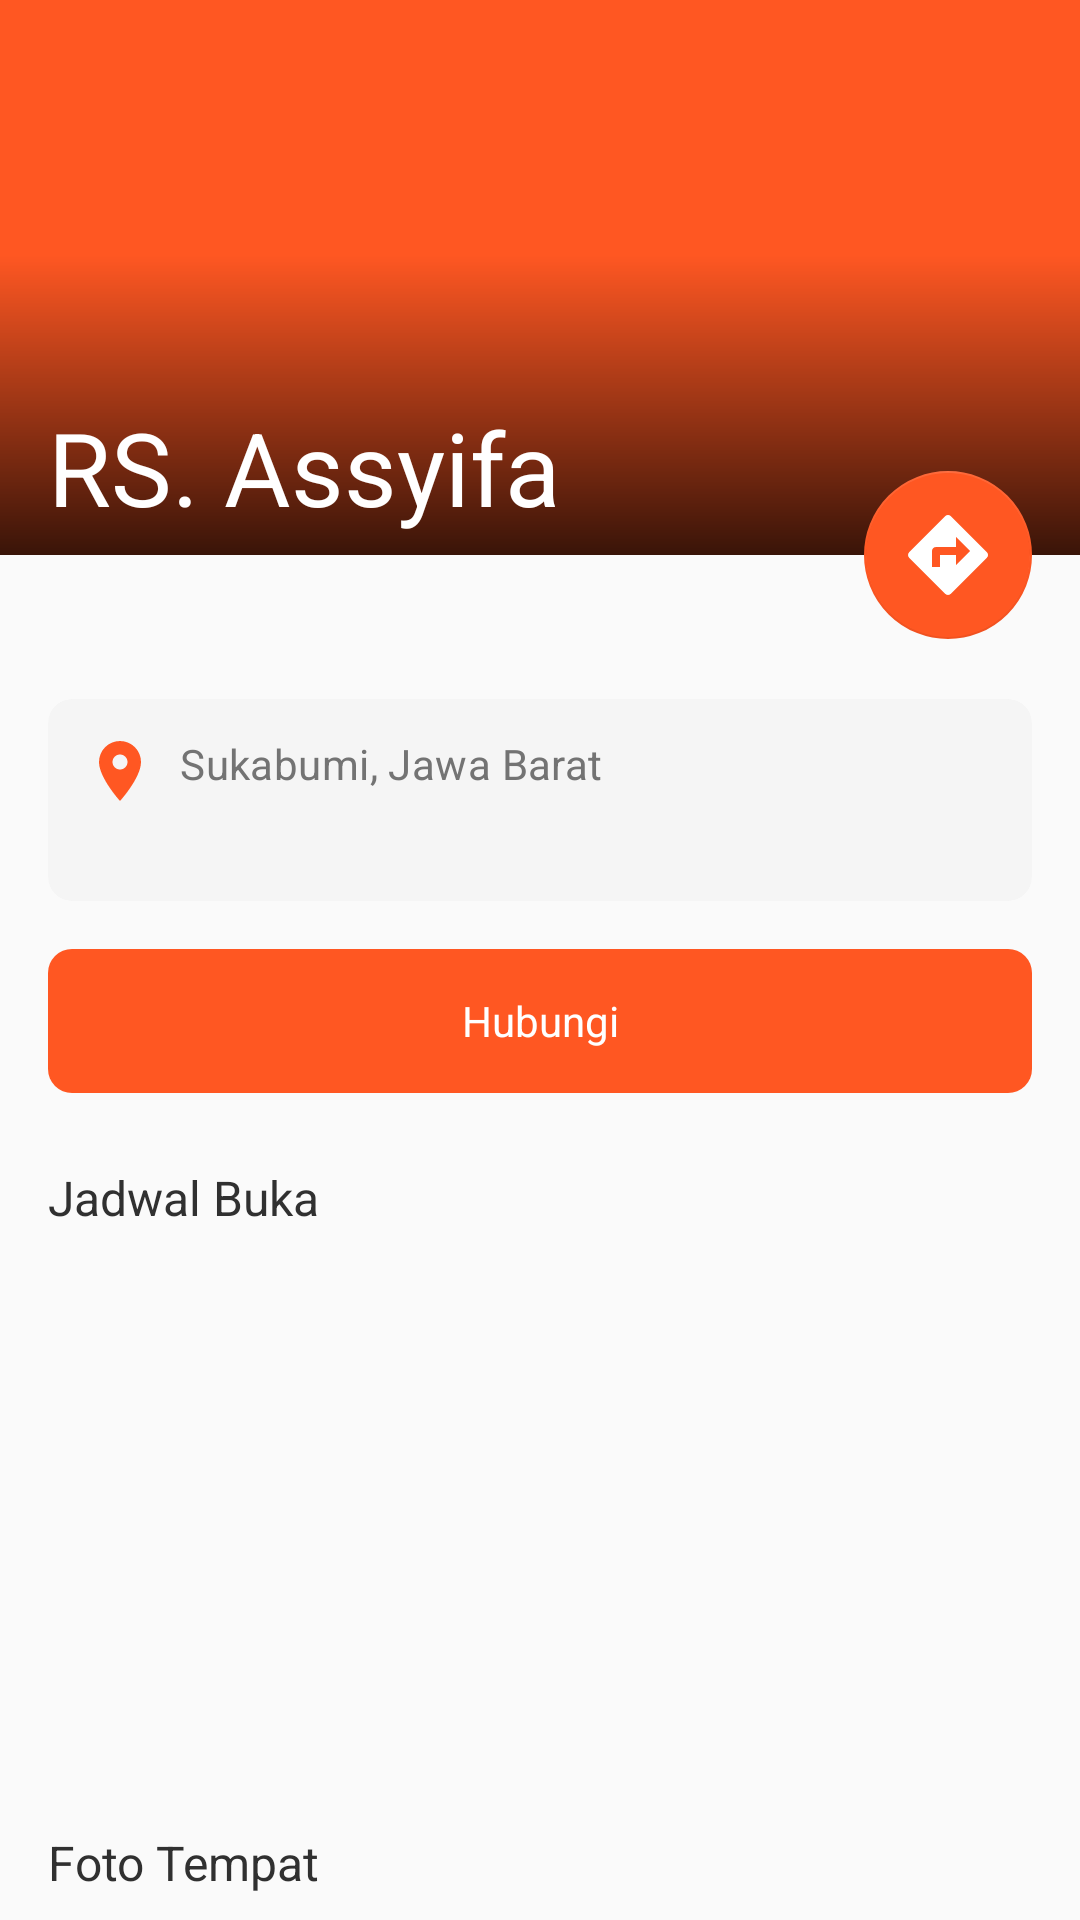

This screen was rendered from an Android layout file. Write that file and the resources it references.
<!-- AndroidManifest.xml: application theme Theme.Deketin -->
<!-- res/layout/activity_place_detail.xml -->
<?xml version="1.0" encoding="utf-8"?>
<androidx.coordinatorlayout.widget.CoordinatorLayout xmlns:android="http://schemas.android.com/apk/res/android"
    xmlns:app="http://schemas.android.com/apk/res-auto"
    xmlns:tools="http://schemas.android.com/tools"
    android:layout_width="match_parent"
    android:layout_height="match_parent"
    tools:context=".PlaceDetailActivity">

    <com.google.android.material.appbar.AppBarLayout
        android:id="@+id/appBarLayout"
        android:layout_width="match_parent"
        android:layout_height="185dp"
        android:theme="@style/ThemeOverlay.MaterialComponents.Dark"
        app:elevation="5dp"
        android:fitsSystemWindows="true">

        <com.google.android.material.appbar.CollapsingToolbarLayout
            android:id="@+id/collapsingToolbarLayout"
            android:layout_width="match_parent"
            android:layout_height="match_parent"
            app:contentScrim="?attr/colorPrimary"
            android:fitsSystemWindows="true"
            app:expandedTitleMarginBottom="16dp"
            app:expandedTitleMarginStart="16dp"
            app:layout_scrollFlags="scroll|exitUntilCollapsed|snap">

            <ImageView
                android:id="@+id/placePhoto"
                android:layout_width="match_parent"
                android:layout_height="match_parent"
                android:fitsSystemWindows="true"
                android:scaleType="centerCrop"
                android:src="@drawable/img_tools_hospital"
                android:contentDescription="@string/desc_foto_tempat"
                app:layout_collapseMode="parallax"/>

            <View
                android:layout_width="match_parent"
                android:layout_height="100dp"
                android:layout_gravity="bottom"
                android:background="@drawable/bg_title_actionbar"/>

            <androidx.appcompat.widget.Toolbar
                android:id="@+id/toolbar"
                android:layout_width="match_parent"
                android:layout_height="?actionBarSize"
                app:title="RS. Assyifa"
                app:titleTextAppearance="@style/Theme.Deketin.TextApperance.ActionBarTitle"
                app:layout_collapseMode="pin"
                app:contentInsetStart="0dp"
                app:contentInsetStartWithNavigation="0dp"
                app:popupTheme="@style/ThemeOverlay.MaterialComponents.Light"/>
            
        </com.google.android.material.appbar.CollapsingToolbarLayout>

    </com.google.android.material.appbar.AppBarLayout>

    <androidx.core.widget.NestedScrollView
        android:layout_width="match_parent"
        android:layout_height="match_parent"
        android:overScrollMode="never"
        app:layout_behavior="com.google.android.material.appbar.AppBarLayout$ScrollingViewBehavior">
        <LinearLayout
            android:layout_width="match_parent"
            android:layout_height="wrap_content"
            android:layout_marginTop="32dp"
            android:orientation="vertical">
            <androidx.cardview.widget.CardView
                android:layout_width="match_parent"
                android:layout_height="wrap_content"
                android:layout_marginHorizontal="16dp"
                android:layout_marginTop="16dp"
                app:cardElevation="0dp"
                app:cardCornerRadius="8dp"
                app:cardBackgroundColor="@color/grey_40">
                <androidx.constraintlayout.widget.ConstraintLayout
                    android:layout_width="match_parent"
                    android:layout_height="wrap_content"
                    android:layout_margin="12dp">

                    <View
                        android:id="@+id/icMapMarker"
                        android:layout_width="24dp"
                        android:layout_height="24dp"
                        android:background="@drawable/ic_map_marker"
                        app:layout_constraintStart_toStartOf="parent"
                        app:layout_constraintTop_toTopOf="parent" />

                    <TextView
                        android:id="@+id/address"
                        android:layout_width="0dp"
                        android:layout_height="wrap_content"
                        android:layout_marginStart="8dp"
                        android:letterSpacing="0.01"
                        android:text="Sukabumi, Jawa Barat"
                        android:textColor="@color/grey_700"
                        android:textAppearance="@style/Theme.Deketin.TextMedium14"
                        app:layout_constraintEnd_toEndOf="parent"
                        app:layout_constraintStart_toEndOf="@+id/icMapMarker"
                        app:layout_constraintTop_toTopOf="@+id/icMapMarker" />

                    <TextView
                        android:id="@+id/placeDistance"
                        android:layout_width="0dp"
                        android:layout_height="wrap_content"
                        android:layout_marginTop="8dp"
                        tools:text="2km dari tempat anda"
                        android:textAppearance="@style/Theme.Deketin.TextRegular12"
                        android:textColor="@color/grey_700"
                        app:layout_constraintStart_toStartOf="@+id/address"
                        app:layout_constraintTop_toBottomOf="@+id/address" />

                </androidx.constraintlayout.widget.ConstraintLayout>
            </androidx.cardview.widget.CardView>

            <androidx.appcompat.widget.AppCompatButton
                android:id="@+id/btnCall"
                android:layout_width="match_parent"
                android:layout_height="wrap_content"
                android:layout_marginHorizontal="16dp"
                android:layout_marginTop="16dp"
                android:text="@string/contact"
                android:elevation="0dp"
                android:textColor="@color/white"
                style="@style/Theme.Deketin.TextBold14"
                android:stateListAnimator="@null"
                android:background="@drawable/btn_primary"/>

            <TextView
                android:id="@+id/titleJadwal"
                style="@style/Theme.Deketin.TextBold16"
                android:layout_width="match_parent"
                android:layout_height="wrap_content"
                android:layout_marginTop="24dp"
                android:layout_marginHorizontal="16dp"
                android:layout_marginBottom="16dp"
                android:text="@string/opening_hour"
                android:textColor="@color/grey_900" />
            
            <ListView
                android:id="@+id/listJadwal"
                android:layout_width="match_parent"
                android:layout_height="160dp"
                android:layout_marginHorizontal="16dp"
                android:nestedScrollingEnabled="false" />

            <TextView
                style="@style/Theme.Deketin.TextBold16"
                android:layout_width="match_parent"
                android:layout_height="wrap_content"
                android:layout_marginTop="24dp"
                android:layout_marginHorizontal="16dp"
                android:layout_marginBottom="16dp"
                android:text="@string/place_photo"
                android:textColor="@color/grey_900" />

            <FrameLayout
                android:layout_width="match_parent"
                android:layout_height="wrap_content"
                android:layout_marginBottom="24dp">
                <TextView
                    android:id="@+id/noPhoto"
                    style="@style/Theme.Deketin.TextRegular16"
                    android:layout_width="match_parent"
                    android:layout_height="wrap_content"
                    android:layout_marginHorizontal="16dp"
                    android:text="@string/no_photos"
                    android:textColor="@color/grey_700" />
                <androidx.recyclerview.widget.RecyclerView
                    android:id="@+id/listPhotos"
                    android:layout_width="match_parent"
                    android:layout_height="wrap_content"
                    android:orientation="horizontal"
                    android:scrollbars="none"
                    android:paddingHorizontal="16dp"
                    android:clipToPadding="false"
                    app:layoutManager="androidx.recyclerview.widget.LinearLayoutManager"/>
            </FrameLayout>
        </LinearLayout>
    </androidx.core.widget.NestedScrollView>

    <com.google.android.material.floatingactionbutton.FloatingActionButton
        android:id="@+id/btnDirection"
        android:layout_width="wrap_content"
        android:layout_height="wrap_content"
        android:layout_marginEnd="16dp"
        app:layout_anchor="@id/appBarLayout"
        app:layout_anchorGravity="right|bottom|end"
        app:maxImageSize="32dp"
        app:elevation="0dp"
        app:backgroundTint="?attr/colorPrimary"
        app:rippleColor="@color/grey_50"
        android:src="@drawable/ic_baseline_directions_24"
        android:contentDescription="@string/desc_direction"
        />
</androidx.coordinatorlayout.widget.CoordinatorLayout>
<!-- resources referenced by this layout -->
<resources>
  <color name="grey_40">#f5f5f5</color>
  <color name="grey_50">#fafafa</color>
  <color name="grey_700">#737373</color>
  <color name="grey_900">#303030</color>
  <color name="white">#FFFFFFFF</color>
  <!-- drawable bg_title_actionbar (drawable) -->
  <?xml version="1.0" encoding="utf-8"?>
  <shape xmlns:android="http://schemas.android.com/apk/res/android" android:shape="rectangle">
      <gradient android:angle="90"
          android:endColor="@android:color/transparent"
          android:startColor="@color/black_op_78"/>
  </shape>
  <!-- drawable btn_primary (drawable) -->
  <?xml version="1.0" encoding="utf-8"?>
  <selector xmlns:android="http://schemas.android.com/apk/res/android">
      <item android:state_pressed="true">
          <shape android:layout_height="match_parent" android:shape="rectangle">
              <corners android:radius="8dp" />
              <solid android:color="?attr/colorPrimaryVariant" />
          </shape>
      </item>
      <item>
          <shape android:shape="rectangle">
              <corners android:radius="8dp"/>
              <solid android:color="?attr/colorPrimary"/>
          </shape>
      </item>
  </selector>
  <!-- drawable ic_baseline_directions_24 (drawable) -->
  <vector android:height="24dp" android:tint="#fff"
      android:viewportHeight="24" android:viewportWidth="24"
      android:width="24dp" xmlns:android="http://schemas.android.com/apk/res/android">
      <path android:fillColor="@android:color/white" android:pathData="M21.71,11.29l-9,-9c-0.39,-0.39 -1.02,-0.39 -1.41,0l-9,9c-0.39,0.39 -0.39,1.02 0,1.41l9,9c0.39,0.39 1.02,0.39 1.41,0l9,-9c0.39,-0.38 0.39,-1.01 0,-1.41zM14,14.5V12h-4v3H8v-4c0,-0.55 0.45,-1 1,-1h5V7.5l3.5,3.5 -3.5,3.5z"/>
  </vector>
  <string name="contact">Hubungi</string>
  <string name="desc_direction">Direction</string>
  <string name="desc_foto_tempat">Foto Tempat</string>
  <string name="no_photos">Tidak ada foto</string>
  <string name="opening_hour">Jadwal Buka</string>
  <string name="place_photo">Foto Tempat</string>
  <style name="Theme.Deketin.TextApperance.ActionBarTitle" parent="TextAppearance.AppCompat.Widget.ActionBar.Title">
          <item name="android:textSize">16sp</item>
          <item name="android:letterSpacing">0.01</item>
          <item name="android:textColor">@color/white</item>
      </style>
  <style name="Theme.Deketin.TextBold14" parent="Theme.Deketin.FontBold">
          <item name="android:textSize">14sp</item>
      </style>
  <style name="Theme.Deketin.TextBold16" parent="Theme.Deketin.FontBold">
          <item name="android:textSize">16sp</item>
      </style>
  <style name="Theme.Deketin.TextMedium14" parent="Theme.Deketin.FontMedium">
          <item name="android:textSize">14sp</item>
      </style>
  <style name="Theme.Deketin.TextRegular12" parent="Theme.Deketin.FontRegular">
          <item name="android:textSize">12sp</item>
      </style>
  <style name="Theme.Deketin.TextRegular16" parent="Theme.Deketin.FontRegular">
          <item name="android:textSize">14sp</item>
      </style>
  <color name="black_op_78">#c6000000</color>
  <style name="Theme.Deketin.FontBold">
          <item name="fontFamily">@font/roboto_bold</item>
      </style>
  <style name="Theme.Deketin.FontMedium">
          <item name="fontFamily">@font/roboto_medium</item>
      </style>
  <style name="Theme.Deketin.FontRegular">
          <item name="fontFamily">@font/roboto</item>
      </style>
  <color name="orange_500">#FF5722</color>
  <color name="orange_900">#c33709</color>
  <color name="grey_800">#535353</color>
  <color name="grey_500">#b2b2b2</color>
</resources>
